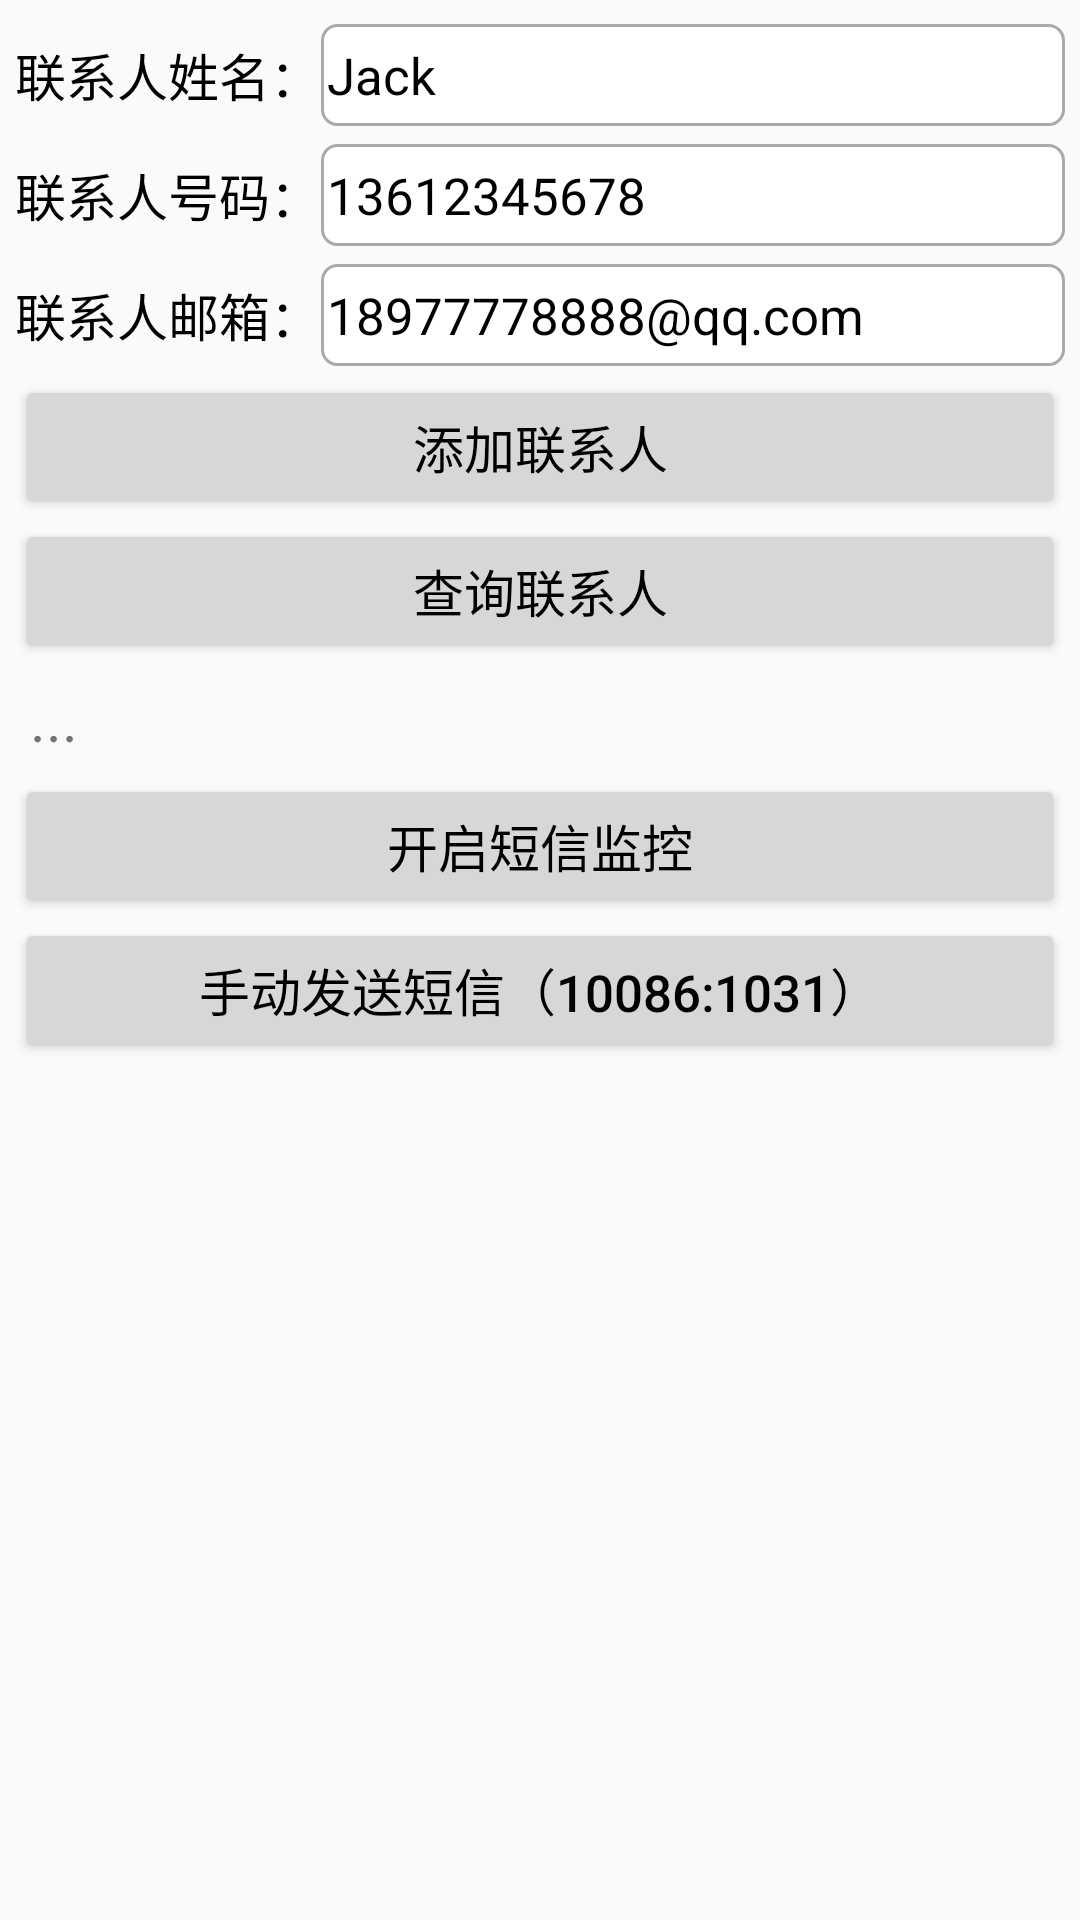

Write the Android layout XML for this screen, with the resource values it uses.
<!-- AndroidManifest.xml: application theme Theme.JYAndriodDemo -->
<!-- res/layout/activity_act022.xml -->
<LinearLayout xmlns:android="http://schemas.android.com/apk/res/android"
  android:layout_width="match_parent"
  android:layout_height="match_parent"
  android:orientation="vertical"
  android:padding="5dp">

  <LinearLayout
    android:layout_width="match_parent"
    android:layout_height="40dp"
    android:orientation="horizontal">
    <TextView
      android:id="@+id/dm022_tv_contact_name"
      android:layout_width="wrap_content"
      android:layout_height="match_parent"
      android:gravity="center"
      android:text="联系人姓名："
      android:textColor="@color/black"
      android:textSize="17sp" />
    <EditText
      android:id="@+id/dm022_et_contact_name"
      android:layout_width="0dp"
      android:layout_height="match_parent"
      android:layout_marginTop="3dp"
      android:layout_marginBottom="3dp"
      android:layout_weight="1"
      android:background="@drawable/editext_selector"
      android:gravity="start|center"
      android:hint="请输入联系人姓名"
      android:inputType="text"
      android:maxLength="12"
      android:text="Jack"
      android:textColor="@color/black"
      android:textSize="17sp" />
  </LinearLayout>

  <LinearLayout
    android:layout_width="match_parent"
    android:layout_height="40dp"
    android:orientation="horizontal">
    <TextView
      android:id="@+id/dm022_tv_contact_phone"
      android:layout_width="wrap_content"
      android:layout_height="match_parent"
      android:gravity="center"
      android:text="联系人号码："
      android:textColor="@color/black"
      android:textSize="17sp" />
    <EditText
      android:id="@+id/dm022_et_contact_phone"
      android:layout_width="0dp"
      android:layout_height="match_parent"
      android:layout_marginTop="3dp"
      android:layout_marginBottom="3dp"
      android:layout_weight="1"
      android:background="@drawable/editext_selector"
      android:gravity="start|center"
      android:hint="请输入联系人手机号码"
      android:inputType="number"
      android:maxLength="11"
      android:text="13612345678"
      android:textColor="@color/black"
      android:textSize="17sp" />
  </LinearLayout>

  <LinearLayout
    android:layout_width="match_parent"
    android:layout_height="40dp"
    android:orientation="horizontal">
    <TextView
      android:id="@+id/dm022_tv_contact_email"
      android:layout_width="wrap_content"
      android:layout_height="match_parent"
      android:gravity="center"
      android:text="联系人邮箱："
      android:textColor="@color/black"
      android:textSize="17sp" />
    <EditText
      android:id="@+id/dm022_et_contact_email"
      android:layout_width="0dp"
      android:layout_height="match_parent"
      android:layout_marginTop="3dp"
      android:layout_marginBottom="3dp"
      android:layout_weight="1"
      android:background="@drawable/editext_selector"
      android:gravity="start|center"
      android:hint="请输入联系人邮箱"
      android:inputType="textEmailAddress"
      android:text="18977778888@qq.com"
      android:textColor="@color/black"
      android:textSize="17sp" />
  </LinearLayout>

  <Button
    android:id="@+id/dm022_btn_add_contact"
    android:layout_width="match_parent"
    android:layout_height="wrap_content"
    android:gravity="center"
    android:text="添加联系人"
    android:textColor="@color/black"
    android:textSize="17sp" />

  <Button
    android:id="@+id/dm022_btn_read_contact"
    android:layout_width="match_parent"
    android:layout_height="wrap_content"
    android:gravity="center"
    android:text="查询联系人"
    android:textColor="@color/black"
    android:textSize="17sp" />

  <TextView
    android:id="@+id/dm022_showStr"
    android:layout_width="match_parent"
    android:layout_height="wrap_content"
    android:padding="5dp"
    android:text="..."
    android:textSize="20sp" />

  <Button
    android:id="@+id/dm022_btn_sms_monitor"
    android:layout_width="match_parent"
    android:layout_height="wrap_content"
    android:gravity="center"
    android:text="开启短信监控"
    android:textColor="@color/black"
    android:textSize="17sp" />

  <Button
    android:id="@+id/dm022_btn_sms_manual"
    android:layout_width="match_parent"
    android:layout_height="wrap_content"
    android:gravity="center"
    android:text="手动发送短信（10086:1031）"
    android:textColor="@color/black"
    android:textSize="17sp" />

</LinearLayout>
<!-- resources referenced by this layout -->
<resources>
  <color name="black">#FF000000</color>
  <!-- drawable editext_selector (drawable) -->
  <?xml version="1.0" encoding="utf-8"?>
  <selector xmlns:android="http://schemas.android.com/apk/res/android">
    <item android:state_focused="true" android:drawable="@drawable/shape_edit_focus" />
    <item android:state_focused="false" android:drawable="@drawable/shape_edit_normal" />
  </selector>
  <style name="Theme.JYAndriodDemo" parent="Theme.MaterialComponents.Light.NoActionBar.Bridge">
          
          <item name="colorPrimary">@color/purple_500</item>
          <item name="colorPrimaryVariant">@color/purple_700</item>
          <item name="colorOnPrimary">@color/white</item>
          
          <item name="colorSecondary">@color/teal_200</item>
          <item name="colorSecondaryVariant">@color/teal_700</item>
          <item name="colorOnSecondary">@color/black</item>
          
          <item name="android:statusBarColor">?attr/colorPrimaryVariant</item>
          
      </style>
  <!-- drawable shape_edit_focus (drawable) -->
  <?xml version="1.0" encoding="utf-8"?>
  <shape xmlns:android="http://schemas.android.com/apk/res/android">
  
    
    <solid android:color="#ffffff" />
  
    
    <stroke android:width="1dp" android:color="#0000ff" />
  
    
    <corners android:radius="5dp" />
  
    
    <padding android:top="2dp" android:bottom="2dp"
      android:left="2dp" android:right="2dp" />
  
  </shape>
  <!-- drawable shape_edit_normal (drawable) -->
  <?xml version="1.0" encoding="utf-8"?>
  <shape xmlns:android="http://schemas.android.com/apk/res/android">
  
    
    <solid android:color="#ffffff" />
  
    
    <stroke android:width="1dp" android:color="#aaaaaa" />
  
    
    <corners android:radius="5dp" />
  
    
    <padding android:top="2dp" android:bottom="2dp"
             android:left="2dp" android:right="2dp" />
  
  </shape>
  <color name="purple_500">#FF6200EE</color>
  <color name="purple_700">#FF3700B3</color>
  <color name="white">#FFFFFFFF</color>
  <color name="teal_200">#FF03DAC5</color>
  <color name="teal_700">#FF018786</color>
</resources>
